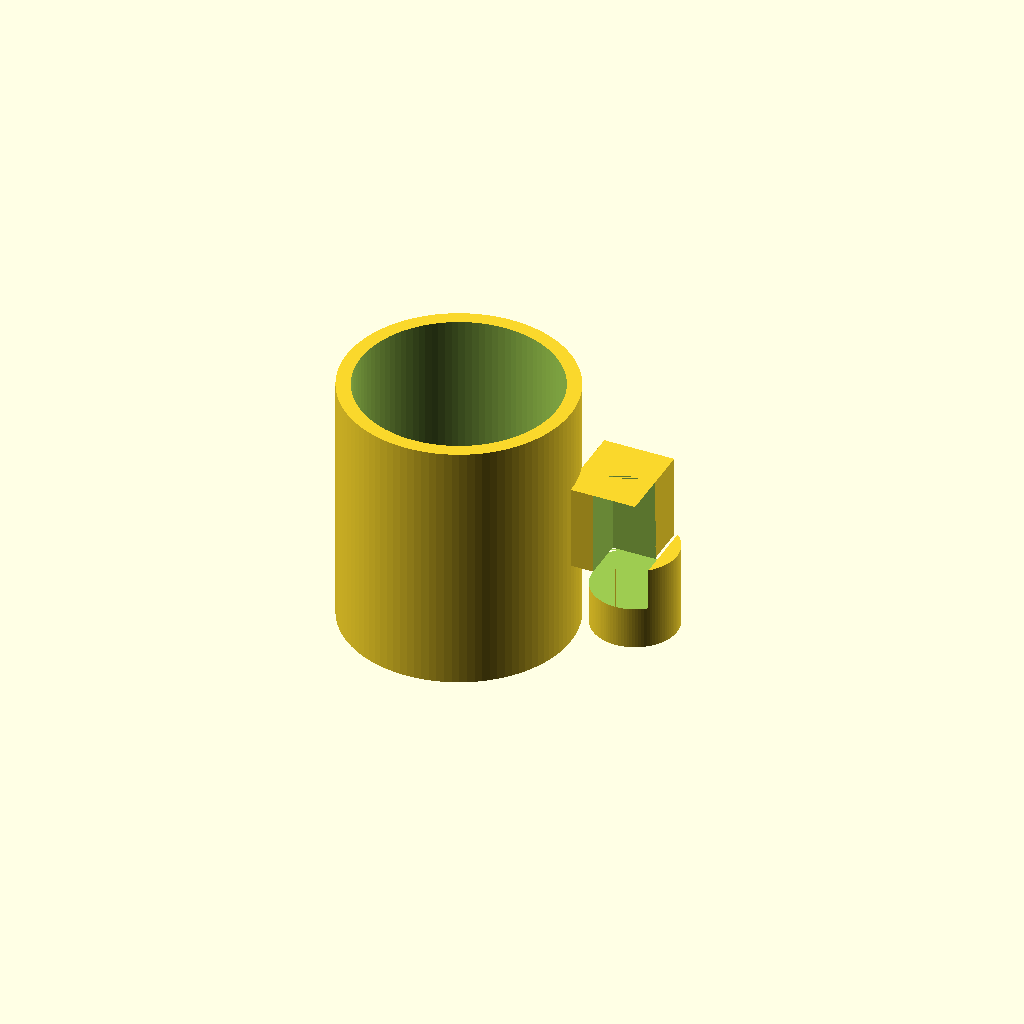
Cell 1 — every parameter at its default value.
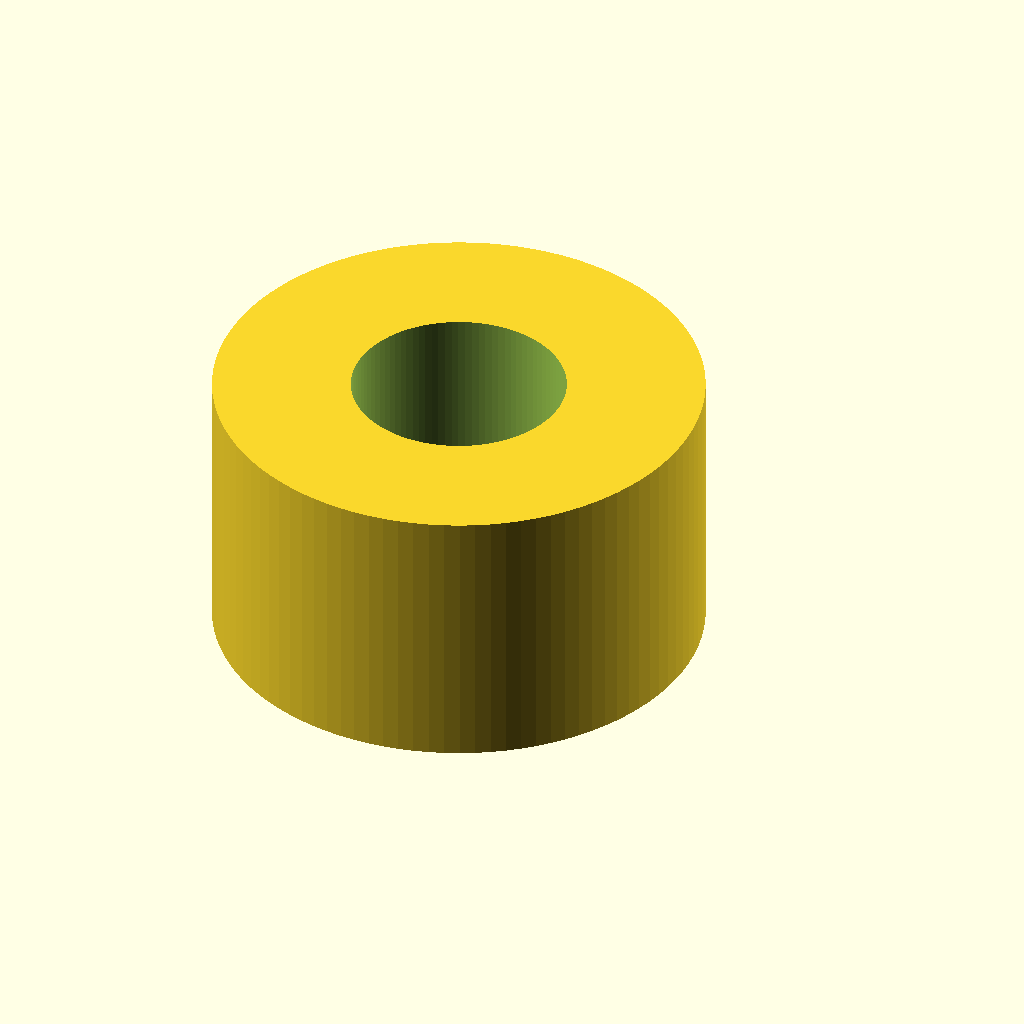
Cell 2 — mug_outer_r set to 80, the other parameters unchanged.
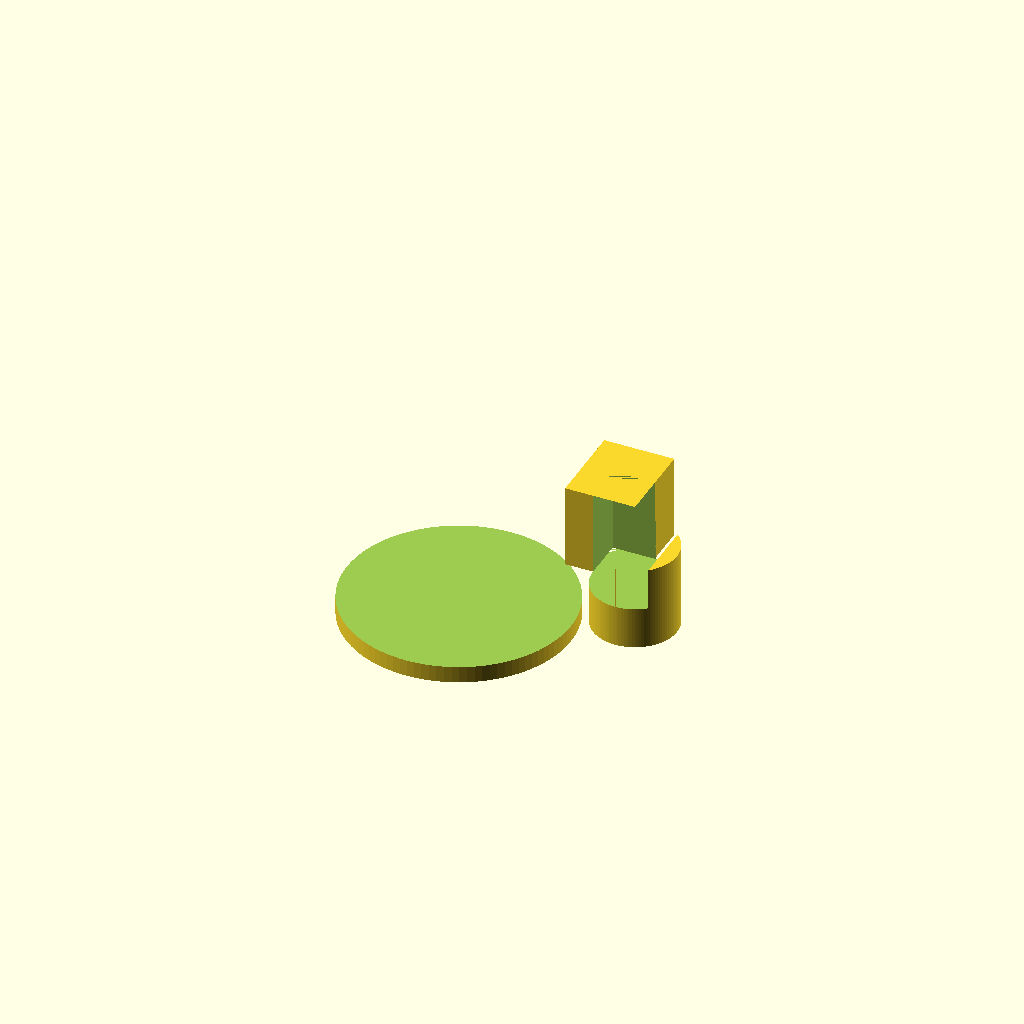
Cell 3: mug_inner_r = 70 (everything else at default).
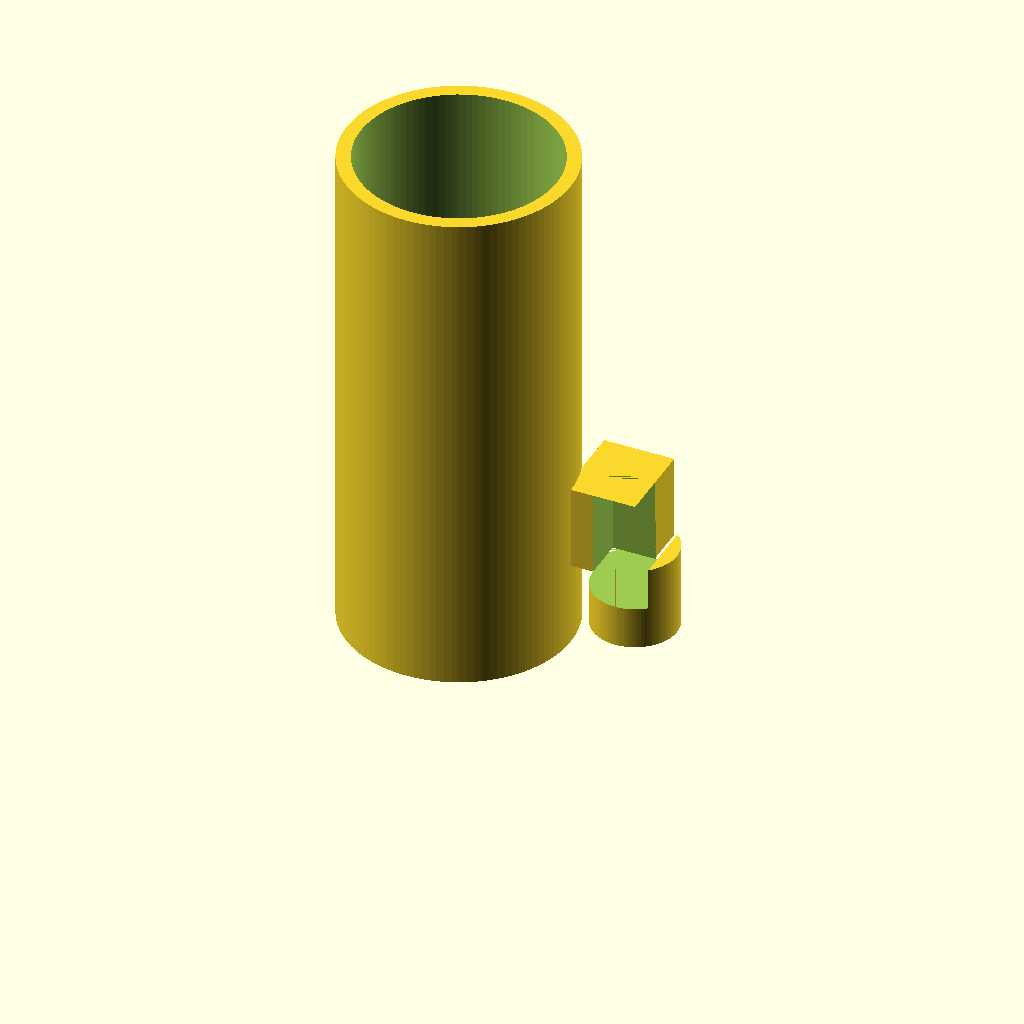
Cell 4: mug_height = 180 (everything else at default).
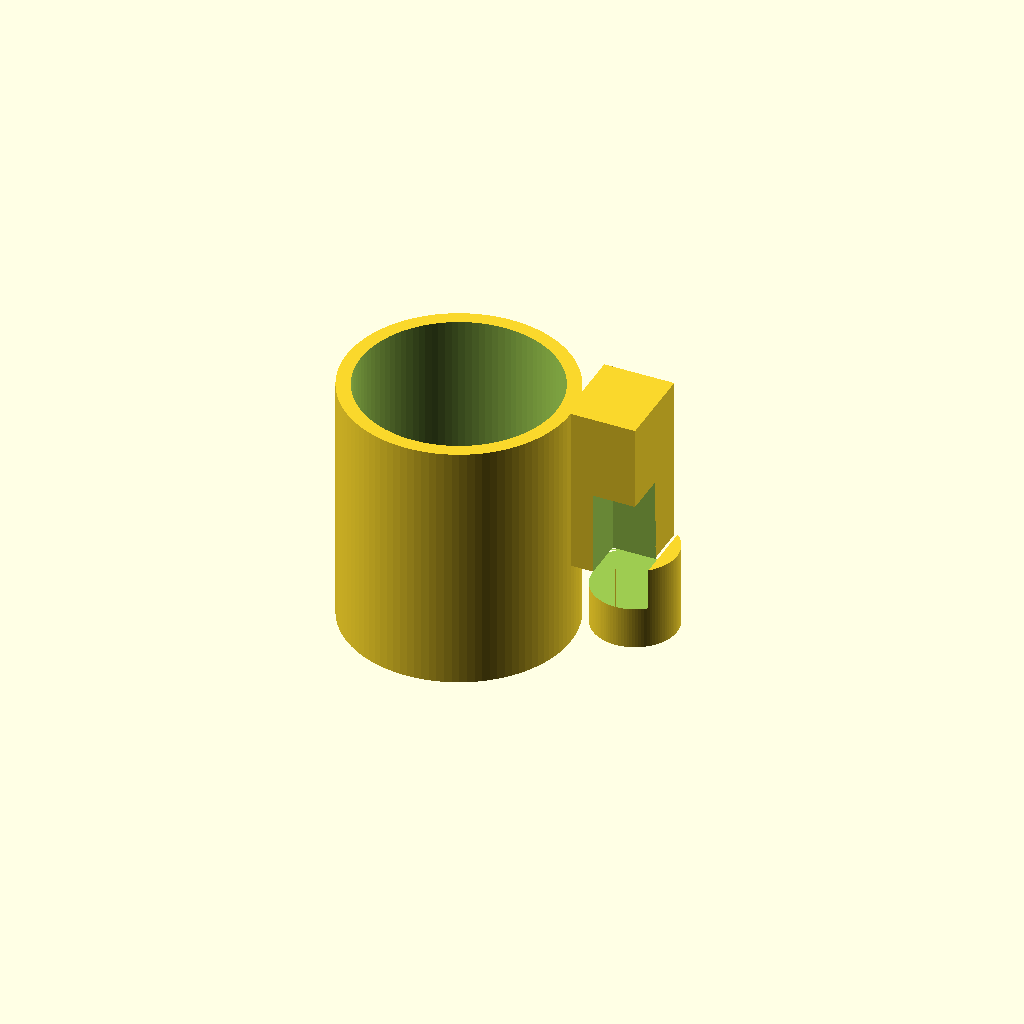
Cell 5: handle_h = 60 (everything else at default).
One fixed orthographic camera (rotation 55°, 0°, 25°; colour scheme Cornfield) for every cell.
OpenSCAD source file results/tier-2-offset-handle-mug/iter-png-3_gemma-4-12b-qat-7e5e3714dd0b-2026-09-23T11-27-44-831Z/final.scad:
// マグカップの設計パラメータ
mug_outer_r = 40;      // 外径 80mm -> 半径 40mm
mug_inner_r = 35;      // 内径 70mm -> 半径 35mm
mug_height = 90;       // 高さ 90mm
mug_bottom_t = 6;      // 底の厚み 6mm

handle_h = 30;         // 取っ手の高さ 30mm
handle_w = 30;         // 取っ手の幅 (Y方向) 30mm
handle_d = 40;         // 取っ手の奥行き (X方向) 40mm
handle_hole_w = 25;    // 取っ手の内側の空間の幅 25mm
handle_hole_h = 30;    // 取っ手の内側の空間の高さ 30mm

$fn = 100;

// 本体
difference() {
    // 外側の円筒
    cylinder(h = mug_height, r = mug_outer_r);
    
    // 内側の空洞（底面の厚みを考慮して上方向にずらす）
    translate([0, 0, mug_bottom_t])
        cylinder(h = mug_height, r = mug_inner_r);
}

// 取っ手 (Handle)
union() {
    translate([38, 0, 30]) { // x=38に配置することでマグ本体と確実に結合 (x=40の表面に食い込ませる)
        difference() {
            union() {
                // D字形状の構築
                // 前半部分：直線的なブロック (高さ30, 幅30, 奥行き25)
                cube([handle_d - 15, handle_w, handle_h]);
                
                // 後半部分：半円形の端 (半径15)
                // これにより「外側が半円、本体側が直線」のD字形状を実現
                translate([handle_d - 15, 0, 0])
                    rotate([0, 0, 90])
                    cylinder(h = handle_w, r = 15, center = true);
            }
            
            // 取っ手の内側の空間（指が入る穴）をくり抜く
            // 幅25mm、高さ30mmの空間を確保
            // 取っ手の中央付近に配置
            translate([10, -handle_hole_h/2, 0])
                cube([handle_hole_w, handle_hole_h, handle_hole_h]);
        }
    }
}
Parameter table extracted from the source (name, type, default, range or options):
mug_outer_r: number, default 40
mug_inner_r: number, default 35
mug_height: number, default 90
mug_bottom_t: number, default 6
handle_h: number, default 30
handle_w: number, default 30
handle_d: number, default 40
handle_hole_w: number, default 25
handle_hole_h: number, default 30
